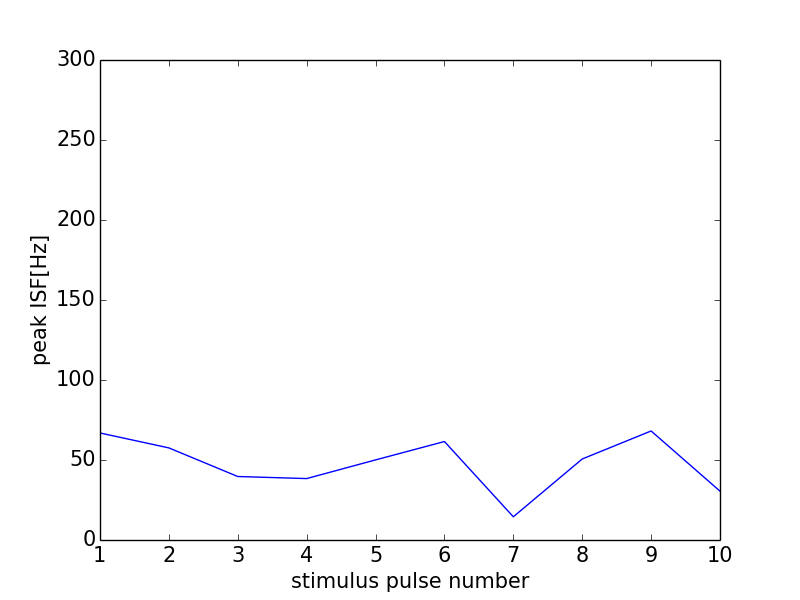

Values plotted in this chart, from the file beside it:
0, 0.0
0, 0
1, 66.89
2, 57.55
3, 39.68
4, 38.39
5, 50.06
6, 61.54
7, 14.5
8, 50.63
9, 68.14
10, 30.53
11, 0
